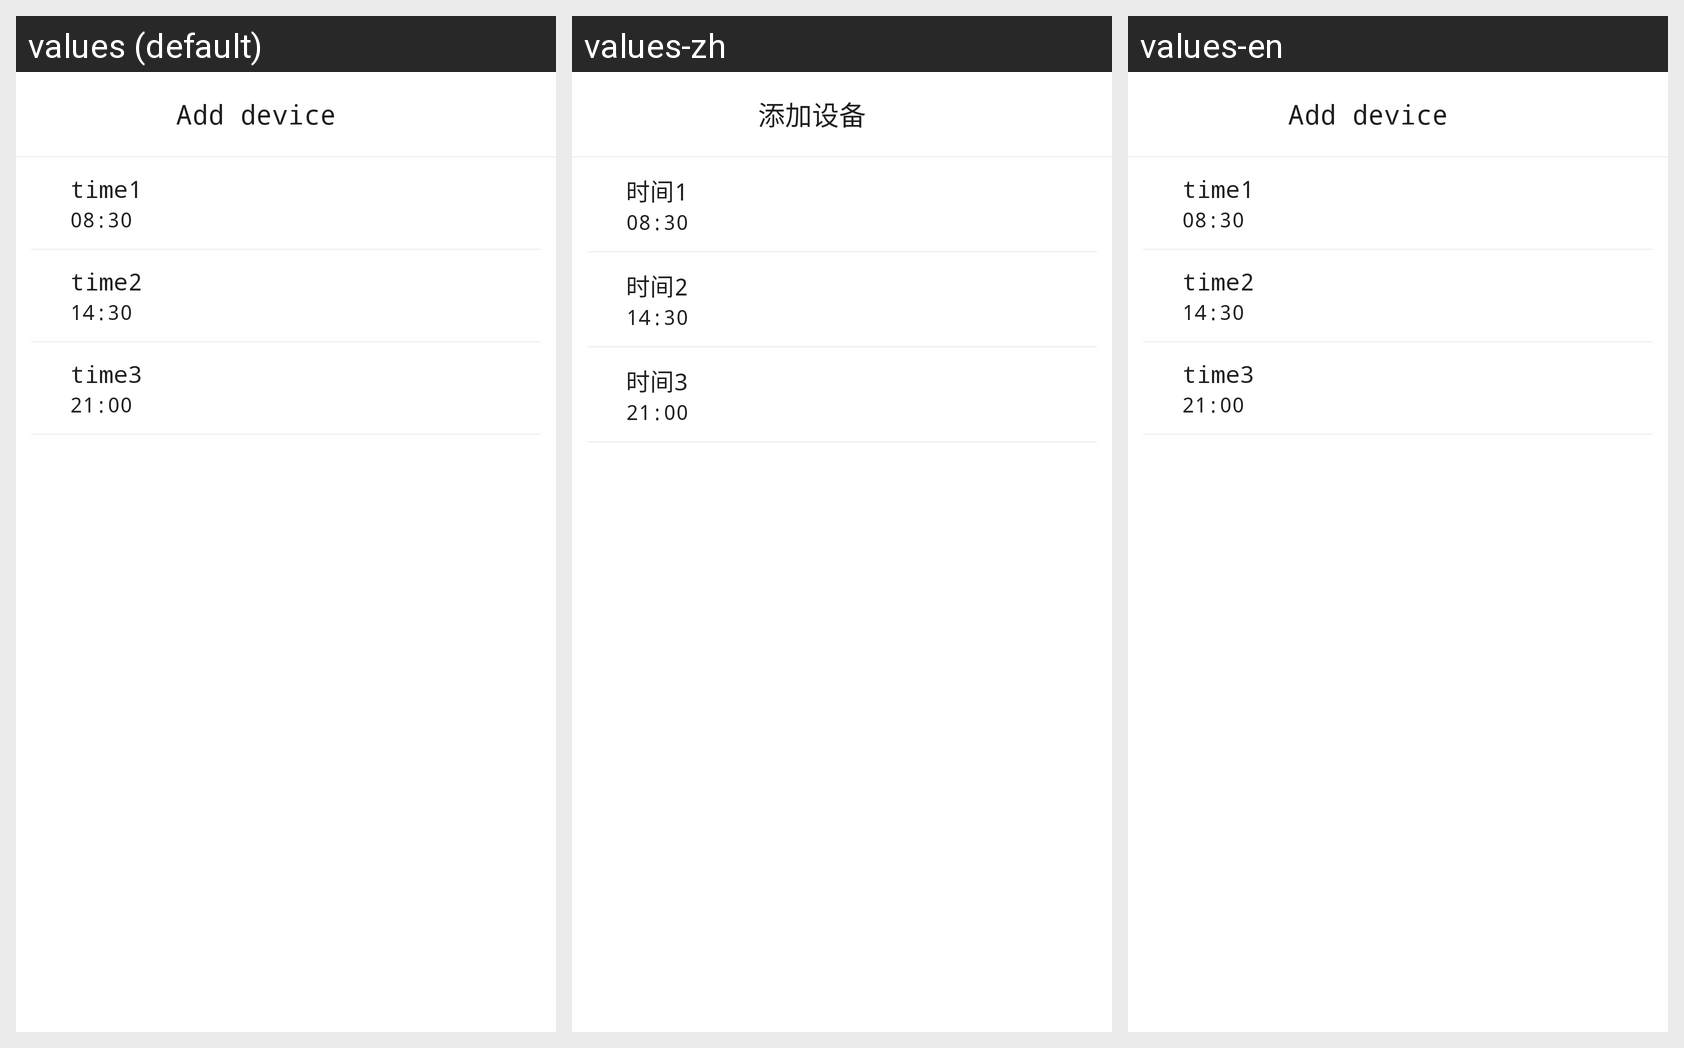

Translations of the strings shown on this Android screen, per locale in the grid:
Android screen res/layout/activity_setup_replen_time.xml rendered under 3 locales, left to right: values (default), values-zh, values-en. Device: Nexus 5 (rendered at 1080×1920; each locale shown at half size, 540×960, under a caption strip naming it); theme AppTheme.NoActionBar.
Strings drawn on this screen, with the default value and each locale's value (text and hints the layout hard-codes, and strings that could not be matched under every locale, appear in the picture but are not listed):

time1
  values: time1
  values-zh: 时间1
  values-en: time1

time2
  values: time2
  values-zh: 时间2
  values-en: time2

time3
  values: time3
  values-zh: 时间3
  values-en: time3

add_device
  values: Add device
  values-zh: 添加设备
  values-en: Add device
